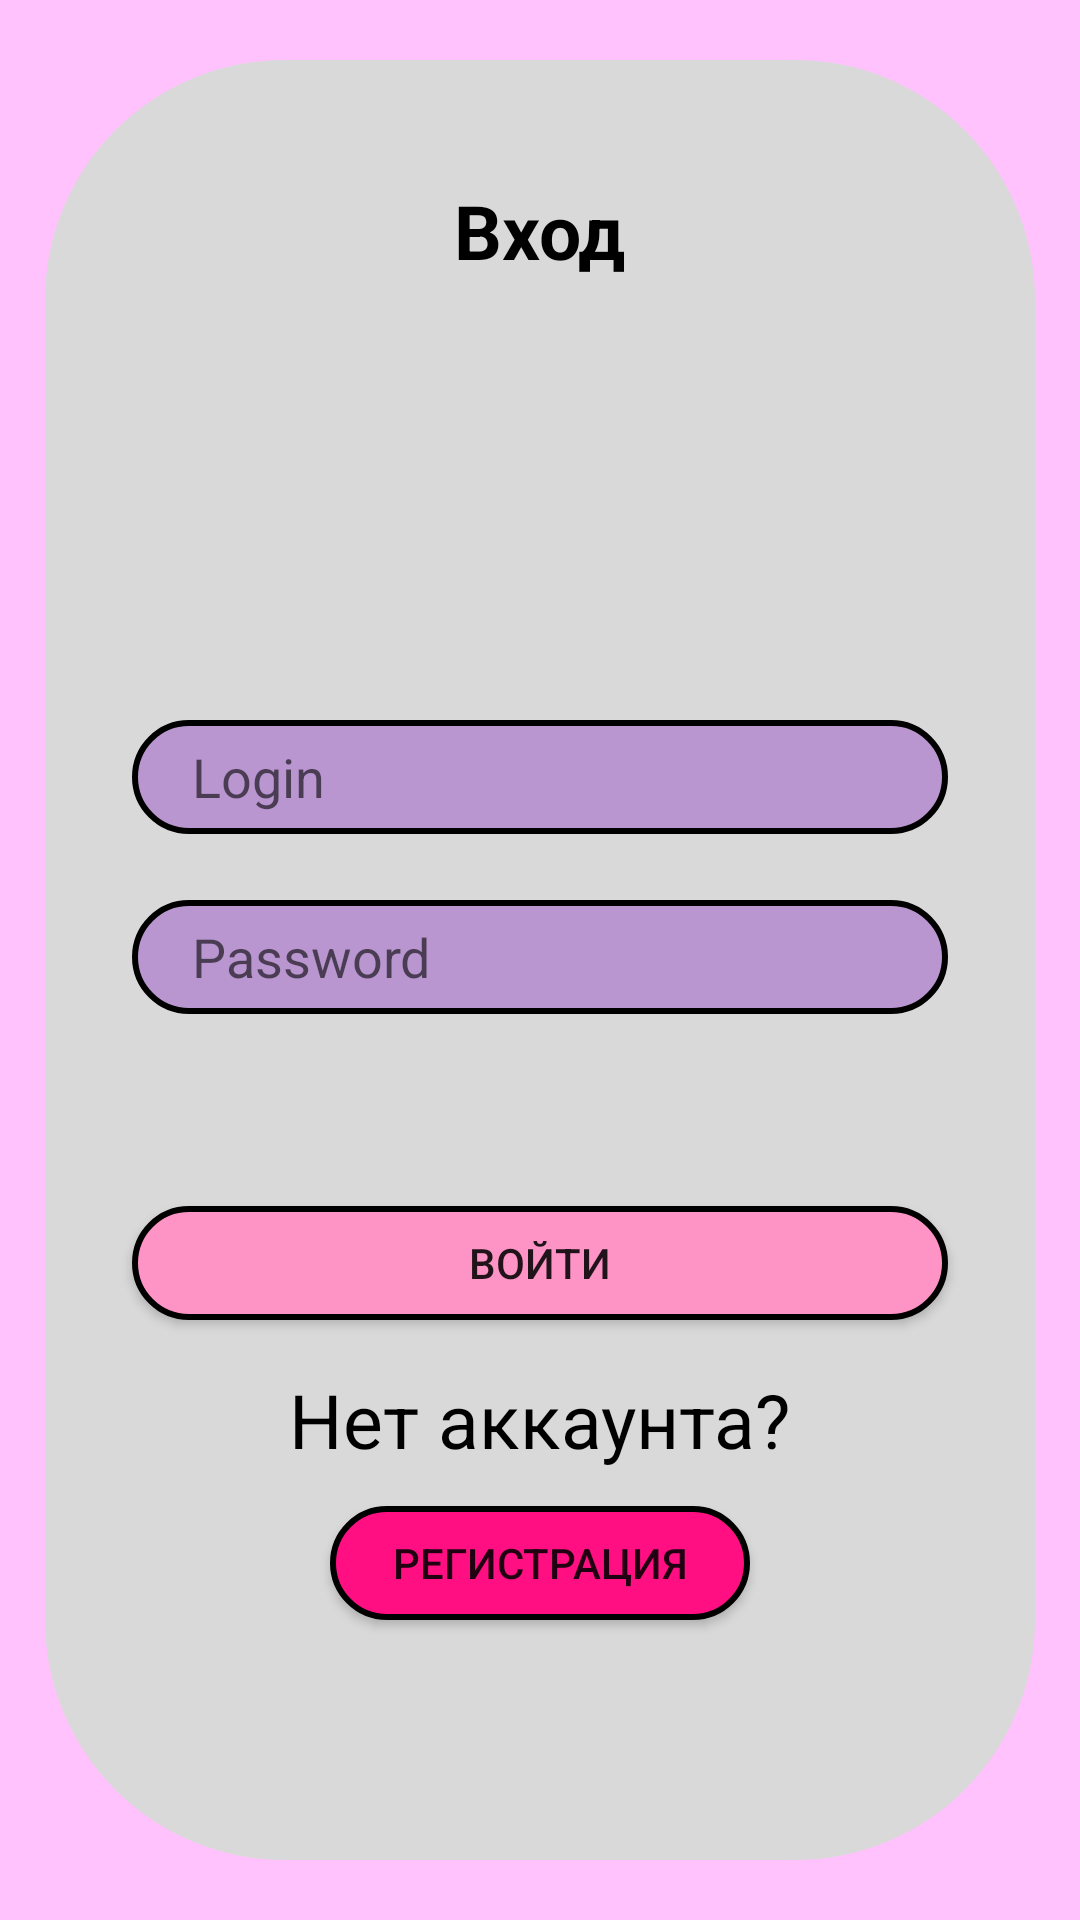

This screen was rendered from an Android layout file. Write that file and the resources it references.
<!-- AndroidManifest.xml: application theme Theme.NoKinopoisk -->
<!-- res/layout/activity_sign_in.xml -->
<?xml version="1.0" encoding="utf-8"?>
<FrameLayout xmlns:android="http://schemas.android.com/apk/res/android"
    xmlns:tools="http://schemas.android.com/tools"
    android:layout_width="match_parent"
    android:layout_height="match_parent"
    android:background="#FFC2FD"
    tools:context=".SignUpActivity">

    <View
        android:layout_width="match_parent"
        android:layout_height="match_parent"
        android:background="@drawable/bg_ellipse"
        android:layout_gravity="center"
        android:layout_marginVertical="20dp"
        android:layout_marginHorizontal="15dp"/>

    <TextView
        android:layout_width="wrap_content"
        android:layout_height="wrap_content"
        android:text="Вход"
        android:layout_gravity="center|top"
        android:layout_marginTop="60dp"
        android:textStyle="bold"
        android:textColor="@color/black"
        android:textSize="25dp"/>

    <EditText
        android:id="@+id/userLogin"
        android:layout_width="match_parent"
        android:layout_height="38dp"
        android:hint="Login"
        android:inputType="text"
        android:paddingStart="20dp"
        android:background="@drawable/bg_edit_text"
        android:layout_marginHorizontal="44dp"
        android:layout_marginTop="240dp"/>

    <EditText
        android:id="@+id/userPassword"
        android:layout_width="match_parent"
        android:layout_height="38dp"
        android:hint="Password"
        android:inputType="textPassword"
        android:paddingStart="20dp"
        android:background="@drawable/bg_edit_text"
        android:layout_marginHorizontal="44dp"
        android:layout_marginTop="300dp"/>

    <Button
        android:id="@+id/btnSignUp"
        android:layout_width="match_parent"
        android:layout_height="38dp"
        android:text="Войти"
        android:background="@drawable/bg_btn_reg"
        android:layout_marginHorizontal="44dp"
        android:layout_gravity="bottom|center"
        android:layout_marginBottom="200dp"/>

    <TextView
        android:layout_width="wrap_content"
        android:layout_height="wrap_content"
        android:text="Нет аккаунта?"
        android:layout_gravity="center|bottom"
        android:layout_marginBottom="150dp"
        android:textColor="@color/black"
        android:textSize="25dp"/>

    <Button
        android:id="@+id/btnSignIn"
        android:layout_width="match_parent"
        android:layout_height="38dp"
        android:text="Регистрация"
        android:background="@drawable/bg_btn_log"
        android:layout_marginHorizontal="110dp"
        android:layout_gravity="bottom|center"
        android:layout_marginBottom="100dp"/>
</FrameLayout>
<!-- resources referenced by this layout -->
<resources>
  <!-- drawable bg_btn_log (drawable) -->
  <?xml version="1.0" encoding="utf-8"?>
  <shape xmlns:android="http://schemas.android.com/apk/res/android">
      <stroke android:color="#000000" android:width="2dp"></stroke>
      <solid android:color="#FF0F82"></solid>
      <corners android:radius="60dp"></corners>
  </shape>
  <!-- drawable bg_btn_reg (drawable) -->
  <?xml version="1.0" encoding="utf-8"?>
  <shape xmlns:android="http://schemas.android.com/apk/res/android">
      <stroke android:color="#000000" android:width="2dp"></stroke>
      <solid android:color="#FE93C6"></solid>
      <corners android:radius="60dp"></corners>
  </shape>
  <!-- drawable bg_edit_text (drawable) -->
  <?xml version="1.0" encoding="utf-8"?>
  <shape xmlns:android="http://schemas.android.com/apk/res/android">
      <stroke android:color="#000000" android:width="2dp"></stroke>
      <solid android:color="#BA96D0"></solid>
      <corners android:radius="60dp"></corners>
  </shape>
  <!-- drawable bg_ellipse (drawable) -->
  <?xml version="1.0" encoding="utf-8"?>
  <shape xmlns:android="http://schemas.android.com/apk/res/android">
      <solid android:color="#D9D9D9"></solid>
      <corners android:radius="80dp"></corners>
  </shape>
  <style name="Theme.NoKinopoisk" parent="Theme.AppCompat.DayNight.DarkActionBar">
          
          <item name="colorPrimary">@color/purple_500</item>
          <item name="colorPrimaryVariant">@color/purple_700</item>
          <item name="colorOnPrimary">@color/white</item>
          
          <item name="colorSecondary">@color/teal_200</item>
          <item name="colorSecondaryVariant">@color/teal_700</item>
          <item name="colorOnSecondary">@color/black</item>
          
          <item name="android:statusBarColor" tools:targetApi="l">?attr/colorPrimaryVariant</item>
          
      </style>
  <!-- not gathered from this repository: default colours our renderer supplied (Android Studio template values) -->
  <color name="purple_500">#FF6200EE</color>
  <color name="purple_700">#FF3700B3</color>
  <color name="teal_200">#FF03DAC5</color>
  <color name="teal_700">#FF018786</color>
  <color name="black">#FF000000</color>
  <color name="white">#FFFFFFFF</color>
</resources>
